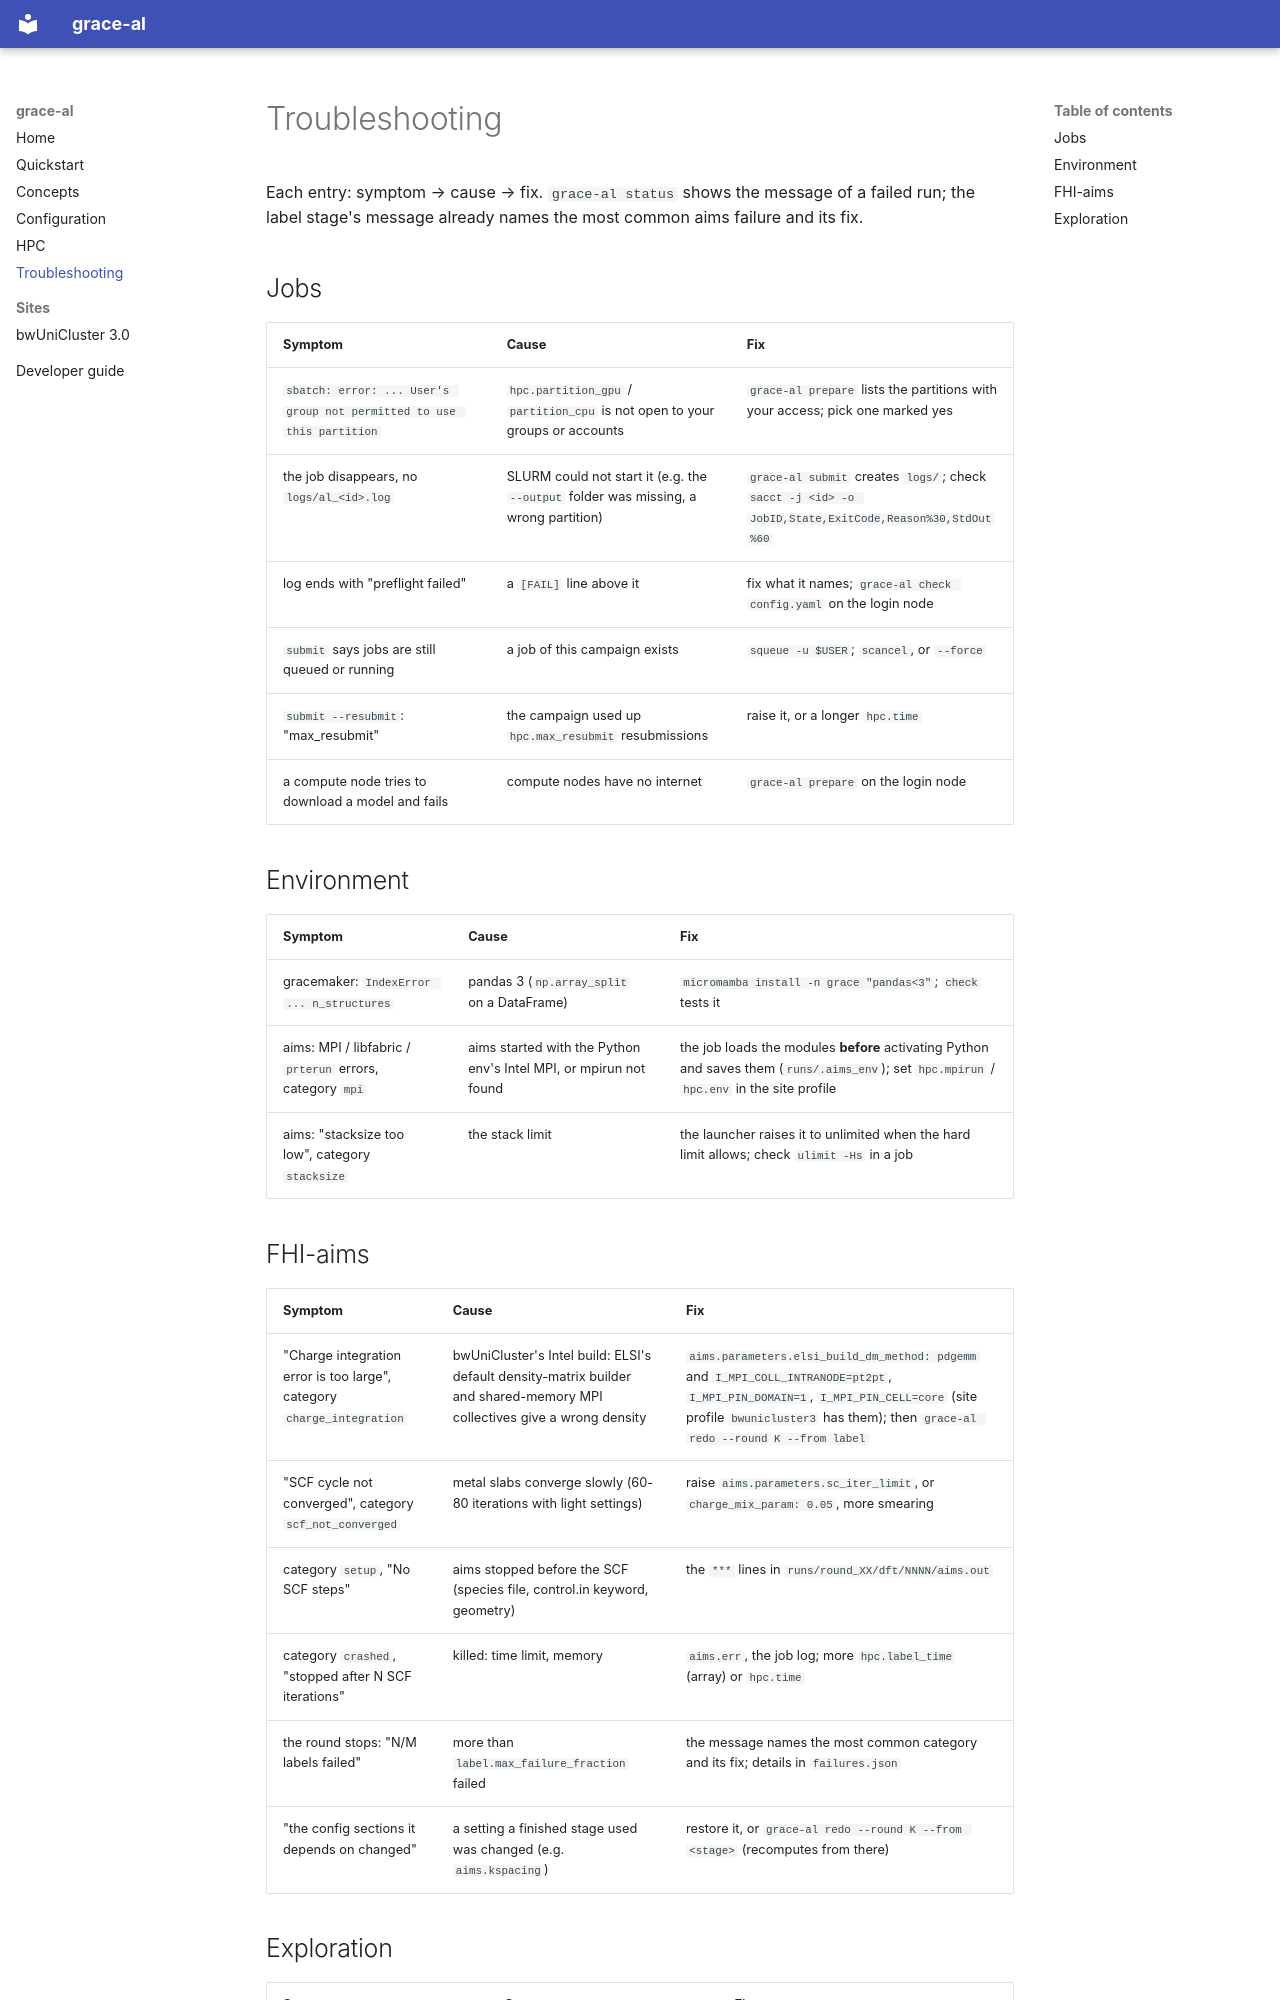

repository: Giac97/grace-autohal · page: troubleshooting/index.html · generator: mkdocs

# Troubleshooting

Each entry: symptom → cause → fix. `grace-al status` shows the message of a failed run; the
label stage's message already names the most common aims failure and its fix.

## Jobs

| Symptom | Cause | Fix |
|---|---|---|
| `sbatch: error: ... User's group not permitted to use this partition` | `hpc.partition_gpu` / `partition_cpu` is not open to your groups or accounts | `grace-al prepare` lists the partitions with your access; pick one marked yes |
| the job disappears, no `logs/al_<id>.log` | SLURM could not start it (e.g. the `--output` folder was missing, a wrong partition) | `grace-al submit` creates `logs/`; check `sacct -j <id> -o JobID,State,ExitCode,Reason%30,StdOut%60` |
| log ends with "preflight failed" | a `[FAIL]` line above it | fix what it names; `grace-al check config.yaml` on the login node |
| `submit` says jobs are still queued or running | a job of this campaign exists | `squeue -u $USER`; `scancel`, or `--force` |
| `submit --resubmit`: "max_resubmit" | the campaign used up `hpc.max_resubmit` resubmissions | raise it, or a longer `hpc.time` |
| a compute node tries to download a model and fails | compute nodes have no internet | `grace-al prepare` on the login node |

## Environment

| Symptom | Cause | Fix |
|---|---|---|
| gracemaker: `IndexError ... n_structures` | pandas 3 (`np.array_split` on a DataFrame) | `micromamba install -n grace "pandas<3"`; `check` tests it |
| aims: MPI / libfabric / `prterun` errors, category `mpi` | aims started with the Python env's Intel MPI, or mpirun not found | the job loads the modules **before** activating Python and saves them (`runs/.aims_env`); set `hpc.mpirun` / `hpc.env` in the site profile |
| aims: "stacksize too low", category `stacksize` | the stack limit | the launcher raises it to unlimited when the hard limit allows; check `ulimit -Hs` in a job |

## FHI-aims

| Symptom | Cause | Fix |
|---|---|---|
| "Charge integration error is too large", category `charge_integration` | bwUniCluster's Intel build: ELSI's default density-matrix builder and shared-memory MPI collectives give a wrong density | `aims.parameters.elsi_build_dm_method: pdgemm` and `I_MPI_COLL_INTRANODE=pt2pt`, `I_MPI_PIN_DOMAIN=1`, `I_MPI_PIN_CELL=core` (site profile `bwunicluster3` has them); then `grace-al redo --round K --from label` |
| "SCF cycle not converged", category `scf_not_converged` | metal slabs converge slowly (60-80 iterations with light settings) | raise `aims.parameters.sc_iter_limit`, or `charge_mix_param: 0.05`, more smearing |
| category `setup`, "No SCF steps" | aims stopped before the SCF (species file, control.in keyword, geometry) | the `***` lines in `runs/round_XX/dft/NNNN/aims.out` |
| category `crashed`, "stopped after N SCF iterations" | killed: time limit, memory | `aims.err`, the job log; more `hpc.label_time` (array) or `hpc.time` |
| the round stops: "N/M labels failed" | more than `label.max_failure_fraction` failed | the message names the most common category and its fix; details in `failures.json` |
| "the config sections it depends on changed" | a setting a finished stage used was changed (e.g. `aims.kspacing`) | restore it, or `grace-al redo --round K --from <stage>` (recomputes from there) |
